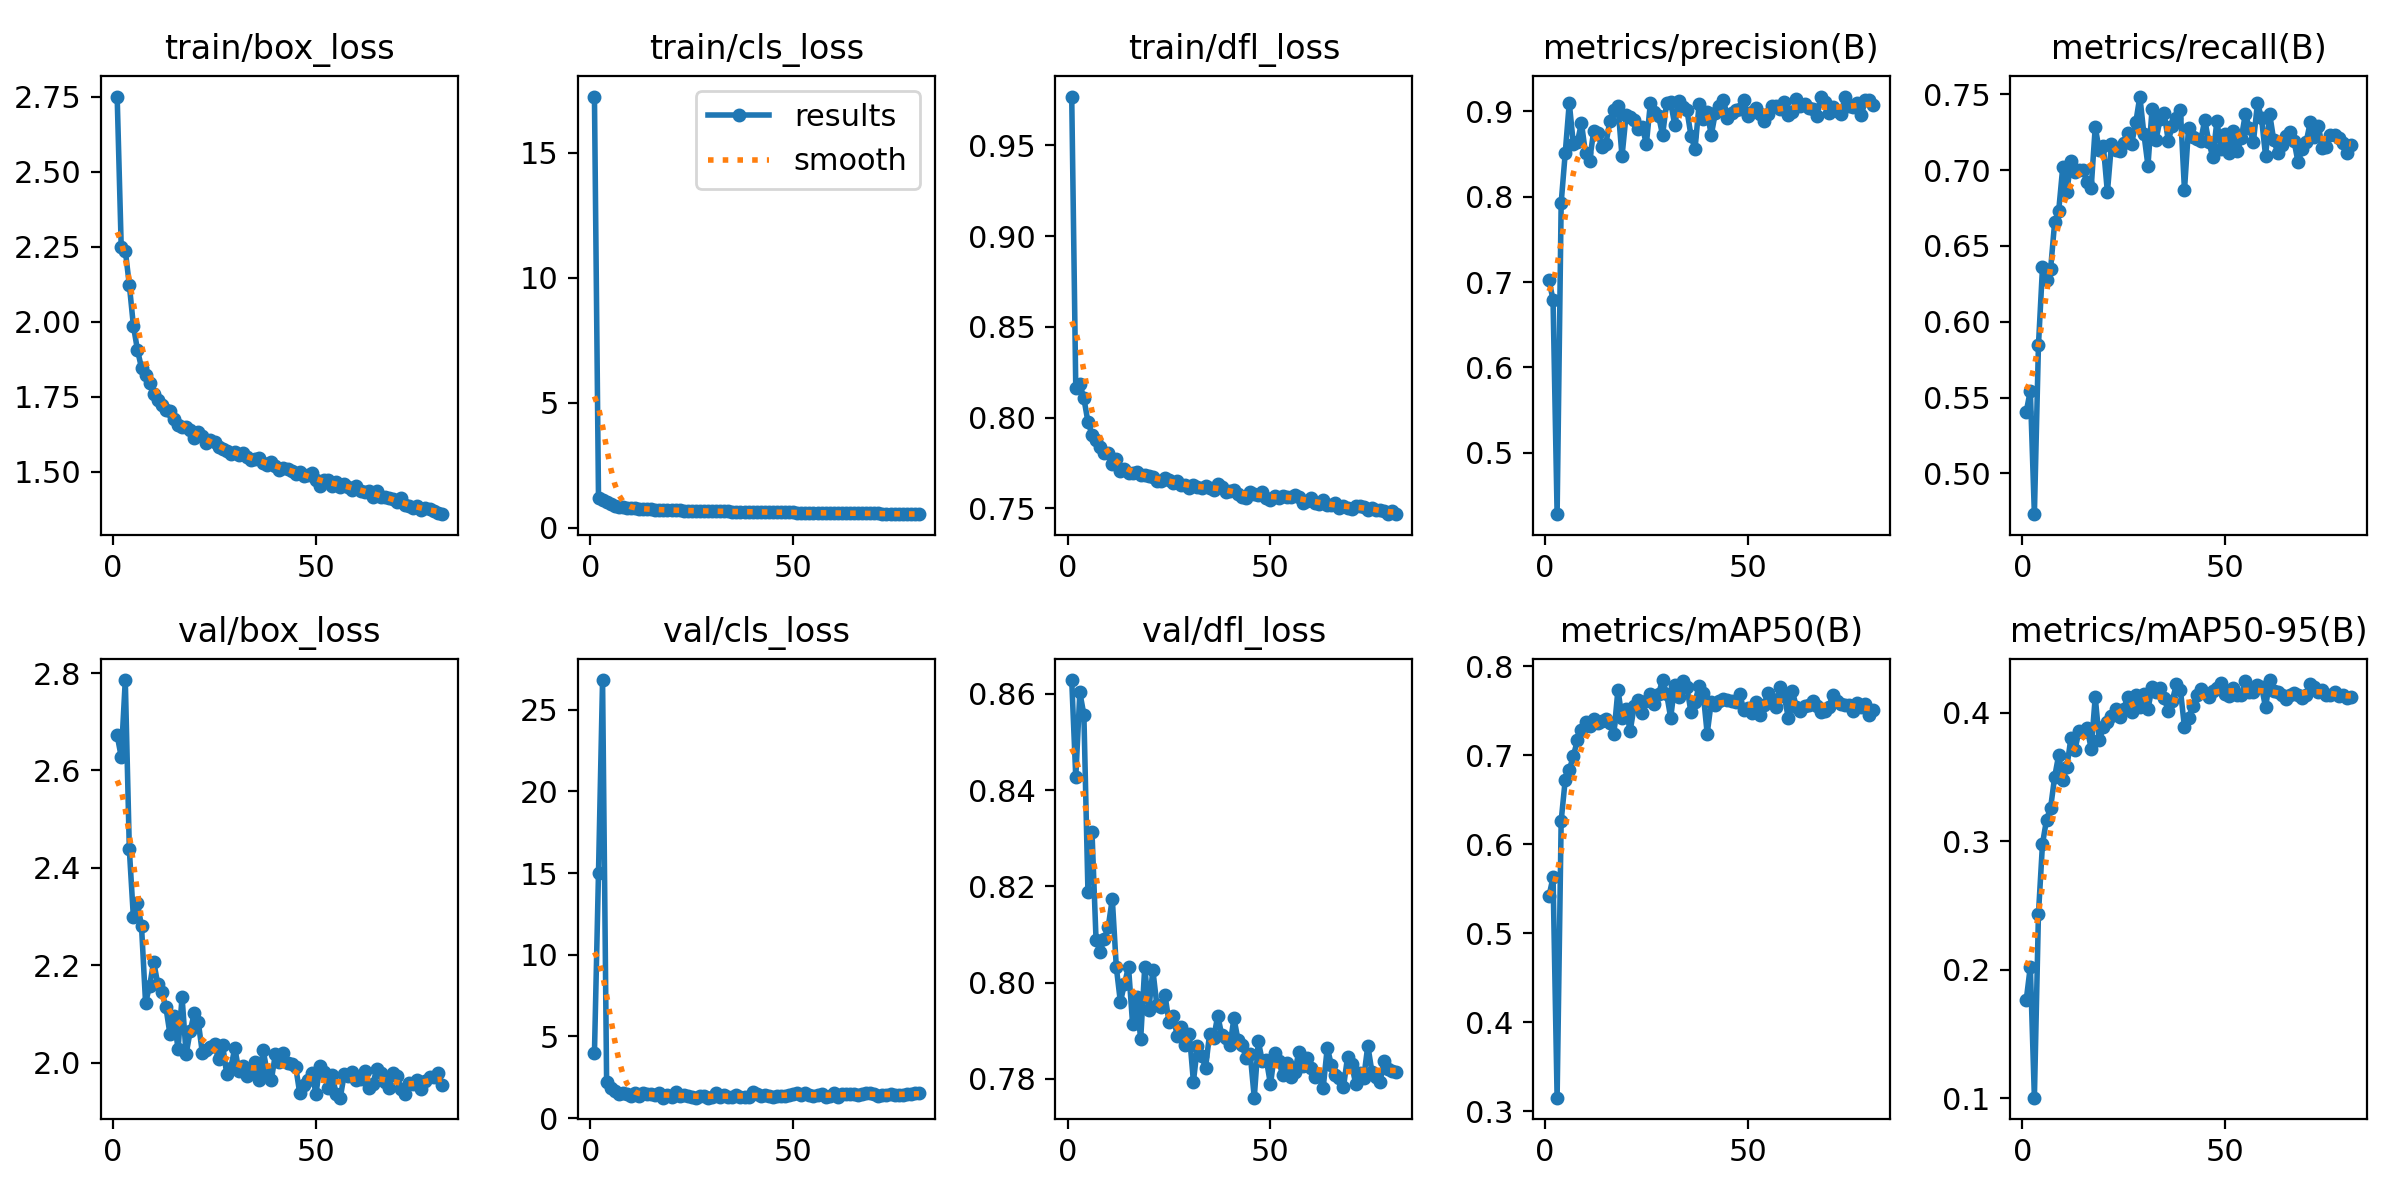

The data file committed next to this chart (first rows):
epoch, time, train/box_loss, train/cls_loss, train/dfl_loss, metrics/precision(B), metrics/recall(B), metrics/mAP50(B), metrics/mAP50-95(B), val/box_loss, val/cls_loss, val/dfl_loss, lr/pg0, lr/pg1, lr/pg2, lr/pg3, lr/pg4, lr/pg5, lr/pg6, lr/pg7
1, 127.2, 2.751, 17.25, 0.9768, 0.702, 0.5407, 0.5417, 0.1765, 2.672, 3.978, 0.8629, 0.009901, 0.0033, 0.009901, 0.0033, 0.009901, 0.0033, 0.009901, 0.0033
2, 211, 2.248, 1.208, 0.8161, 0.6791, 0.5545, 0.5627, 0.2024, 2.628, 15.02, 0.8427, 0.0197, 0.006568, 0.0197, 0.006568, 0.0197, 0.006568, 0.0197, 0.006568
3, 294, 2.237, 1.112, 0.8185, 0.4282, 0.4731, 0.3151, 0.1003, 2.786, 26.81, 0.8603, 0.02931, 0.00977, 0.02931, 0.00977, 0.02931, 0.00977, 0.02931, 0.00977
4, 372.6, 2.122, 1.017, 0.8106, 0.7924, 0.5844, 0.6261, 0.2432, 2.438, 2.233, 0.8557, 0.02911, 0.009703, 0.02911, 0.009703, 0.02911, 0.009703, 0.02911, 0.009703
5, 450.1, 1.987, 0.9418, 0.7976, 0.8509, 0.6359, 0.6723, 0.2979, 2.298, 1.816, 0.8189, 0.02881, 0.009604, 0.02881, 0.009604, 0.02881, 0.009604, 0.02881, 0.009604
6, 528.1, 1.906, 0.8914, 0.7907, 0.9098, 0.6278, 0.6835, 0.3168, 2.327, 1.66, 0.8313, 0.02851, 0.009505, 0.02851, 0.009505, 0.02851, 0.009505, 0.02851, 0.009505
7, 606.3, 1.846, 0.851, 0.7878, 0.8616, 0.6347, 0.6989, 0.326, 2.28, 1.453, 0.8088, 0.02822, 0.009406, 0.02822, 0.009406, 0.02822, 0.009406, 0.02822, 0.009406
8, 683.7, 1.822, 0.832, 0.7838, 0.864, 0.6657, 0.7169, 0.35, 2.123, 1.554, 0.8064, 0.02792, 0.009307, 0.02792, 0.009307, 0.02792, 0.009307, 0.02792, 0.009307
9, 761.9, 1.795, 0.8123, 0.7808, 0.8859, 0.6734, 0.7287, 0.3672, 2.157, 1.483, 0.8092, 0.02762, 0.009208, 0.02762, 0.009208, 0.02762, 0.009208, 0.02762, 0.009208
10, 840.1, 1.758, 0.7877, 0.7805, 0.851, 0.7021, 0.7372, 0.3476, 2.207, 1.332, 0.8115, 0.02733, 0.009109, 0.02733, 0.009109, 0.02733, 0.009109, 0.02733, 0.009109
11, 918.8, 1.738, 0.777, 0.7744, 0.8416, 0.6856, 0.733, 0.3573, 2.162, 1.558, 0.8174, 0.02703, 0.00901, 0.02703, 0.00901, 0.02703, 0.00901, 0.02703, 0.00901
12, 997.1, 1.723, 0.7706, 0.777, 0.8762, 0.7061, 0.741, 0.3802, 2.144, 1.356, 0.8032, 0.02673, 0.008911, 0.02673, 0.008911, 0.02673, 0.008911, 0.02673, 0.008911
13, 1075, 1.707, 0.7594, 0.7705, 0.8748, 0.6985, 0.7365, 0.3709, 2.114, 1.532, 0.796, 0.02644, 0.008812, 0.02644, 0.008812, 0.02644, 0.008812, 0.02644, 0.008812
14, 1153, 1.703, 0.7536, 0.7719, 0.8575, 0.7002, 0.7383, 0.3861, 2.059, 1.448, 0.7997, 0.02614, 0.008713, 0.02614, 0.008713, 0.02614, 0.008713, 0.02614, 0.008713
15, 1232, 1.676, 0.7379, 0.7697, 0.861, 0.7001, 0.7402, 0.3852, 2.096, 1.478, 0.8033, 0.02584, 0.008614, 0.02584, 0.008614, 0.02584, 0.008614, 0.02584, 0.008614
16, 1310, 1.657, 0.7272, 0.7696, 0.8885, 0.6922, 0.7359, 0.3882, 2.027, 1.428, 0.7915, 0.02555, 0.008515, 0.02555, 0.008515, 0.02555, 0.008515, 0.02555, 0.008515
17, 1388, 1.648, 0.7189, 0.7703, 0.9013, 0.6881, 0.7237, 0.3719, 2.134, 1.523, 0.7969, 0.02525, 0.008416, 0.02525, 0.008416, 0.02525, 0.008416, 0.02525, 0.008416
18, 1466, 1.65, 0.7224, 0.7683, 0.9059, 0.7285, 0.7737, 0.4121, 2.017, 1.262, 0.7882, 0.02495, 0.008317, 0.02495, 0.008317, 0.02495, 0.008317, 0.02495, 0.008317
19, 1544, 1.639, 0.7185, 0.7684, 0.847, 0.713, 0.7419, 0.3789, 2.065, 1.399, 0.8033, 0.02465, 0.008218, 0.02465, 0.008218, 0.02465, 0.008218, 0.02465, 0.008218
20, 1622, 1.612, 0.7048, 0.7676, 0.8951, 0.7161, 0.7522, 0.3886, 2.101, 1.315, 0.7944, 0.02436, 0.008119, 0.02436, 0.008119, 0.02436, 0.008119, 0.02436, 0.008119
21, 1701, 1.631, 0.7071, 0.7671, 0.8928, 0.6854, 0.727, 0.393, 2.083, 1.628, 0.8026, 0.02406, 0.00802, 0.02406, 0.00802, 0.02406, 0.00802, 0.02406, 0.00802
22, 1780, 1.619, 0.7023, 0.7649, 0.8902, 0.7173, 0.7548, 0.3977, 2.02, 1.366, 0.7953, 0.02376, 0.007921, 0.02376, 0.007921, 0.02376, 0.007921, 0.02376, 0.007921
23, 1857, 1.596, 0.6898, 0.7651, 0.8796, 0.7135, 0.7616, 0.4032, 2.026, 1.398, 0.795, 0.02347, 0.007822, 0.02347, 0.007822, 0.02347, 0.007822, 0.02347, 0.007822
24, 1933, 1.605, 0.6927, 0.7668, 0.8817, 0.7124, 0.7472, 0.3965, 2.032, 1.377, 0.7974, 0.02317, 0.007723, 0.02317, 0.007723, 0.02317, 0.007723, 0.02317, 0.007723
25, 2011, 1.598, 0.6868, 0.7658, 0.8616, 0.7179, 0.7606, 0.4031, 2.037, 1.316, 0.7917, 0.02287, 0.007624, 0.02287, 0.007624, 0.02287, 0.007624, 0.02287, 0.007624
26, 2089, 1.584, 0.6853, 0.764, 0.9095, 0.7248, 0.7693, 0.412, 2.006, 1.263, 0.793, 0.02258, 0.007525, 0.02258, 0.007525, 0.02258, 0.007525, 0.02258, 0.007525
27, 2167, 1.576, 0.6817, 0.7649, 0.8992, 0.7175, 0.7571, 0.4007, 2.036, 1.327, 0.789, 0.02228, 0.007426, 0.02228, 0.007426, 0.02228, 0.007426, 0.02228, 0.007426
28, 2245, 1.568, 0.6767, 0.763, 0.8949, 0.7316, 0.7688, 0.4141, 1.977, 1.343, 0.7908, 0.02198, 0.007327, 0.02198, 0.007327, 0.02198, 0.007327, 0.02198, 0.007327
29, 2323, 1.56, 0.6685, 0.7631, 0.872, 0.7486, 0.7845, 0.4045, 1.988, 1.253, 0.787, 0.02168, 0.007228, 0.02168, 0.007228, 0.02168, 0.007228, 0.02168, 0.007228
30, 2399, 1.565, 0.6696, 0.7614, 0.9094, 0.7239, 0.769, 0.4145, 2.03, 1.289, 0.7894, 0.02139, 0.007129, 0.02139, 0.007129, 0.02139, 0.007129, 0.02139, 0.007129
31, 2476, 1.557, 0.6631, 0.7628, 0.9106, 0.7029, 0.742, 0.4026, 1.983, 1.555, 0.7794, 0.02109, 0.00703, 0.02109, 0.00703, 0.02109, 0.00703, 0.02109, 0.00703
32, 2554, 1.561, 0.6612, 0.7618, 0.8835, 0.7401, 0.7792, 0.4199, 1.992, 1.268, 0.7868, 0.02079, 0.006931, 0.02079, 0.006931, 0.02079, 0.006931, 0.02079, 0.006931
33, 2630, 1.55, 0.6572, 0.7611, 0.9113, 0.7199, 0.7656, 0.4163, 1.973, 1.394, 0.7849, 0.0205, 0.006832, 0.0205, 0.006832, 0.0205, 0.006832, 0.0205, 0.006832
34, 2709, 1.54, 0.6544, 0.7622, 0.9052, 0.734, 0.7838, 0.4194, 1.98, 1.291, 0.7823, 0.0202, 0.006733, 0.0202, 0.006733, 0.0202, 0.006733, 0.0202, 0.006733
35, 2786, 1.543, 0.6519, 0.7612, 0.9013, 0.7374, 0.7763, 0.4111, 2.001, 1.288, 0.7894, 0.0199, 0.006634, 0.0199, 0.006634, 0.0199, 0.006634, 0.0199, 0.006634
36, 2865, 1.544, 0.6504, 0.7603, 0.8715, 0.7195, 0.7484, 0.4015, 1.964, 1.407, 0.7886, 0.01961, 0.006535, 0.01961, 0.006535, 0.01961, 0.006535, 0.01961, 0.006535
37, 2944, 1.529, 0.6515, 0.7636, 0.8556, 0.7289, 0.7599, 0.4095, 2.025, 1.313, 0.7931, 0.01931, 0.006436, 0.01931, 0.006436, 0.01931, 0.006436, 0.01931, 0.006436
38, 3023, 1.521, 0.6428, 0.7618, 0.9078, 0.7343, 0.7776, 0.4221, 1.979, 1.304, 0.7891, 0.01901, 0.006337, 0.01901, 0.006337, 0.01901, 0.006337, 0.01901, 0.006337
39, 3100, 1.531, 0.6458, 0.7592, 0.8907, 0.7397, 0.7703, 0.4179, 1.963, 1.278, 0.7884, 0.01871, 0.006238, 0.01871, 0.006238, 0.01871, 0.006238, 0.01871, 0.006238
40, 3176, 1.519, 0.642, 0.7596, 0.8992, 0.6869, 0.7242, 0.3886, 2.017, 1.623, 0.787, 0.01842, 0.006139, 0.01842, 0.006139, 0.01842, 0.006139, 0.01842, 0.006139
41, 3253, 1.507, 0.6374, 0.7599, 0.8719, 0.7278, 0.7599, 0.3955, 2.002, 1.462, 0.7926, 0.01812, 0.00604, 0.01812, 0.00604, 0.01812, 0.00604, 0.01812, 0.00604
42, 3331, 1.512, 0.632, 0.7581, 0.8978, 0.7217, 0.7569, 0.4053, 2.02, 1.357, 0.788, 0.01782, 0.005941, 0.01782, 0.005941, 0.01782, 0.005941, 0.01782, 0.005941
43, 3409, 1.51, 0.6327, 0.7565, 0.9061, 0.7203, 0.7611, 0.4139, 1.999, 1.405, 0.787, 0.01753, 0.005842, 0.01753, 0.005842, 0.01753, 0.005842, 0.01753, 0.005842
44, 3488, 1.503, 0.6309, 0.7559, 0.9136, 0.7193, 0.7632, 0.4182, 1.996, 1.363, 0.7843, 0.01723, 0.005743, 0.01723, 0.005743, 0.01723, 0.005743, 0.01723, 0.005743
45, 3565, 1.493, 0.626, 0.7592, 0.8922, 0.7332, 0.7618, 0.4153, 1.992, 1.265, 0.7852, 0.01693, 0.005644, 0.01693, 0.005644, 0.01693, 0.005644, 0.01693, 0.005644
46, 3642, 1.498, 0.627, 0.7579, 0.8978, 0.7187, 0.7612, 0.412, 1.938, 1.371, 0.7761, 0.01664, 0.005545, 0.01664, 0.005545, 0.01664, 0.005545, 0.01664, 0.005545
47, 3720, 1.487, 0.623, 0.7573, 0.901, 0.7084, 0.7596, 0.4169, 1.955, 1.369, 0.7878, 0.01634, 0.005446, 0.01634, 0.005446, 0.01634, 0.005446, 0.01634, 0.005446
48, 3799, 1.487, 0.6229, 0.7589, 0.9029, 0.7325, 0.7692, 0.4195, 1.964, 1.362, 0.7836, 0.01604, 0.005347, 0.01604, 0.005347, 0.01604, 0.005347, 0.01604, 0.005347
49, 3878, 1.494, 0.6248, 0.7558, 0.9134, 0.7138, 0.7512, 0.4228, 1.98, 1.442, 0.7839, 0.01574, 0.005248, 0.01574, 0.005248, 0.01574, 0.005248, 0.01574, 0.005248
50, 3954, 1.471, 0.6155, 0.7544, 0.8944, 0.7239, 0.7526, 0.4148, 1.936, 1.467, 0.7789, 0.01545, 0.005149, 0.01545, 0.005149, 0.01545, 0.005149, 0.01545, 0.005149
51, 4034, 1.453, 0.6067, 0.7569, 0.8989, 0.711, 0.7475, 0.4134, 1.993, 1.54, 0.7853, 0.01515, 0.00505, 0.01515, 0.00505, 0.01515, 0.00505, 0.01515, 0.00505
52, 4113, 1.472, 0.6104, 0.7555, 0.9036, 0.7258, 0.7599, 0.4194, 1.98, 1.421, 0.7838, 0.01485, 0.004951, 0.01485, 0.004951, 0.01485, 0.004951, 0.01485, 0.004951
53, 4190, 1.473, 0.6087, 0.7567, 0.8961, 0.7124, 0.7457, 0.414, 1.948, 1.539, 0.7809, 0.01456, 0.004852, 0.01456, 0.004852, 0.01456, 0.004852, 0.01456, 0.004852
54, 4268, 1.451, 0.604, 0.7561, 0.8886, 0.7211, 0.7561, 0.4135, 1.974, 1.435, 0.7833, 0.01426, 0.004753, 0.01426, 0.004753, 0.01426, 0.004753, 0.01426, 0.004753
55, 4345, 1.466, 0.6068, 0.7564, 0.8968, 0.7368, 0.7705, 0.4247, 1.935, 1.348, 0.7804, 0.01396, 0.004654, 0.01396, 0.004654, 0.01396, 0.004654, 0.01396, 0.004654
56, 4421, 1.448, 0.6006, 0.7575, 0.9058, 0.728, 0.763, 0.4163, 1.928, 1.431, 0.7814, 0.01367, 0.004555, 0.01367, 0.004555, 0.01367, 0.004555, 0.01367, 0.004555
57, 4497, 1.459, 0.606, 0.7564, 0.9059, 0.7187, 0.7545, 0.416, 1.977, 1.464, 0.7857, 0.01337, 0.004456, 0.01337, 0.004456, 0.01337, 0.004456, 0.01337, 0.004456
58, 4575, 1.448, 0.5952, 0.7529, 0.903, 0.7444, 0.7768, 0.4216, 1.972, 1.296, 0.7826, 0.01307, 0.004357, 0.01307, 0.004357, 0.01307, 0.004357, 0.01307, 0.004357
59, 4653, 1.44, 0.593, 0.7542, 0.9107, 0.7342, 0.7669, 0.4202, 1.981, 1.33, 0.7843, 0.01277, 0.004258, 0.01277, 0.004258, 0.01277, 0.004258, 0.01277, 0.004258
60, 4730, 1.451, 0.6011, 0.7558, 0.895, 0.7093, 0.7418, 0.4041, 1.963, 1.538, 0.7824, 0.01248, 0.004159, 0.01248, 0.004159, 0.01248, 0.004159, 0.01248, 0.004159
... 21 more rows
